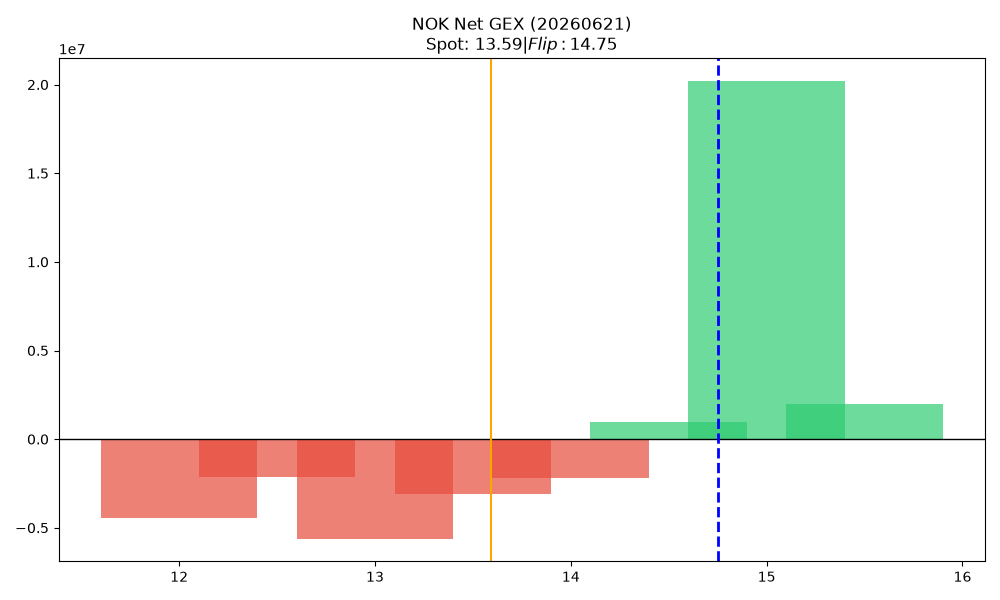

The table this chart was drawn from, first rows:
strike, call_gex, put_gex, call_dex, put_dex, net_greek_delta, net_gex
12.0, 3232066, 7679159, 21666230, -15330953, 0.06754, -4447093
12.5, 77715, 2186270, 325668, -2766591, -0.2048, -2108554
13.0, 2763328, 8369359, 11860639, -17318210, -0.08273, -5606031
13.5, 2103741, 5214637, 4575051, -9014800, -0.1612, -3110896
14.0, 11312986, 13507777, 30880847, -35985196, -0.03931, -2194790
14.5, 2176206, 1209182, 3964386, -4204578, -0.01336, 967023
15.0, 22489175, 2297729, 51387920, -11203300, 0.2253, 20191446
15.5, 2164005, 208447, 2898572, -1865649, 0.05551, 1955558
